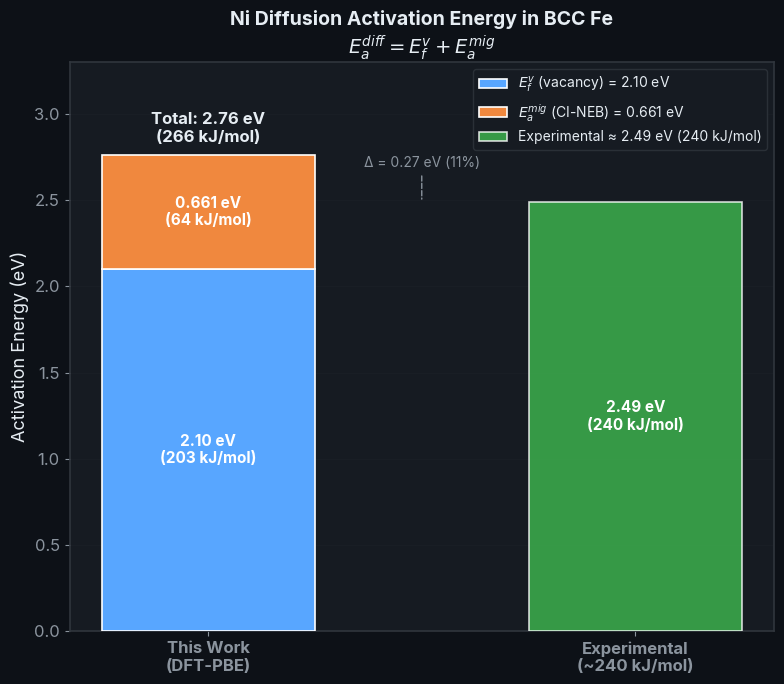

This chart was generated by the following Python code: (Note: this script raises an exception after producing the figure.)
"""
Energy decomposition bar chart:
Ef_vacancy + Ea_migration = Ea_diffusion (total)
Compared against experimental target.

Generates: figures/energy_decomposition.png
"""

import numpy as np
import matplotlib.pyplot as plt

# ── Data ──
Ef_vacancy = 2.10       # eV
Ea_migration = 0.661    # eV (converged CI-NEB)
Ea_total = Ef_vacancy + Ea_migration   # 2.761 eV
Ea_expt = 2.49          # eV (~240 kJ/mol)

kJ_per_eV = 96.485

# ── Styling ──
plt.rcParams.update({
    'font.family': 'sans-serif',
    'font.sans-serif': ['Inter', 'Helvetica Neue', 'Arial'],
    'font.size': 12,
    'axes.linewidth': 1.2,
    'figure.facecolor': '#0D1117',
    'axes.facecolor': '#161B22',
    'text.color': '#E6EDF3',
    'axes.labelcolor': '#E6EDF3',
    'xtick.color': '#8B949E',
    'ytick.color': '#8B949E',
    'axes.edgecolor': '#30363D',
    'grid.color': '#21262D',
    'grid.alpha': 0.8,
})

fig, ax = plt.subplots(figsize=(8, 7))

bar_x = [0, 1.2]
bar_width = 0.6

# ── This work: stacked bar ──
b1 = ax.bar(bar_x[0], Ef_vacancy, bar_width, color='#58A6FF', edgecolor='white',
            linewidth=1.2, label=f'$E_f^v$ (vacancy) = {Ef_vacancy:.2f} eV', zorder=3)
b2 = ax.bar(bar_x[0], Ea_migration, bar_width, bottom=Ef_vacancy,
            color='#F0883E', edgecolor='white', linewidth=1.2,
            label=f'$E_a^{{mig}}$ (CI-NEB) = {Ea_migration:.3f} eV', zorder=3)

# ── Experimental bar ──
b3 = ax.bar(bar_x[1], Ea_expt, bar_width, color='#3FB950', edgecolor='white',
            linewidth=1.2, alpha=0.8,
            label=f'Experimental ≈ {Ea_expt:.2f} eV ({Ea_expt * kJ_per_eV:.0f} kJ/mol)',
            zorder=3)

# ── Value labels ──
ax.text(bar_x[0], Ef_vacancy / 2, f'{Ef_vacancy:.2f} eV\n({Ef_vacancy * kJ_per_eV:.0f} kJ/mol)',
        ha='center', va='center', fontsize=11, fontweight='bold', color='white')
ax.text(bar_x[0], Ef_vacancy + Ea_migration / 2,
        f'{Ea_migration:.3f} eV\n({Ea_migration * kJ_per_eV:.0f} kJ/mol)',
        ha='center', va='center', fontsize=11, fontweight='bold', color='white')
ax.text(bar_x[0], Ea_total + 0.06,
        f'Total: {Ea_total:.2f} eV\n({Ea_total * kJ_per_eV:.0f} kJ/mol)',
        ha='center', va='bottom', fontsize=12, fontweight='bold', color='#E6EDF3')

ax.text(bar_x[1], Ea_expt / 2,
        f'{Ea_expt:.2f} eV\n({Ea_expt * kJ_per_eV:.0f} kJ/mol)',
        ha='center', va='center', fontsize=11, fontweight='bold', color='white')

# ── Discrepancy annotation ──
pct_diff = (Ea_total - Ea_expt) / Ea_expt * 100
ax.annotate(
    f'Δ = {Ea_total - Ea_expt:.2f} eV ({pct_diff:.0f}%)',
    xy=(0.6, Ea_expt), xytext=(0.6, Ea_expt + 0.2),
    fontsize=10, color='#8B949E', ha='center',
    arrowprops=dict(arrowstyle='-', color='#8B949E', lw=1, ls='--'),
)

ax.set_xticks(bar_x)
ax.set_xticklabels(['This Work\n(DFT-PBE)', 'Experimental\n(~240 kJ/mol)'],
                    fontsize=12, fontweight='bold')
ax.set_ylabel('Activation Energy (eV)', fontsize=13)
ax.set_title(
    'Ni Diffusion Activation Energy in BCC Fe\n'
    '$E_a^{diff} = E_f^{v} + E_a^{mig}$',
    fontsize=14, fontweight='bold', color='#E6EDF3',
)
ax.legend(loc='upper right', fontsize=10,
          facecolor='#161B22', edgecolor='#30363D', labelcolor='#E6EDF3')
ax.set_ylim(0, 3.3)
ax.grid(True, axis='y', alpha=0.3)

plt.tight_layout()
plt.savefig('figures/energy_decomposition.png', dpi=200, bbox_inches='tight',
            facecolor=fig.get_facecolor())
print('Saved figures/energy_decomposition.png')
plt.close()
